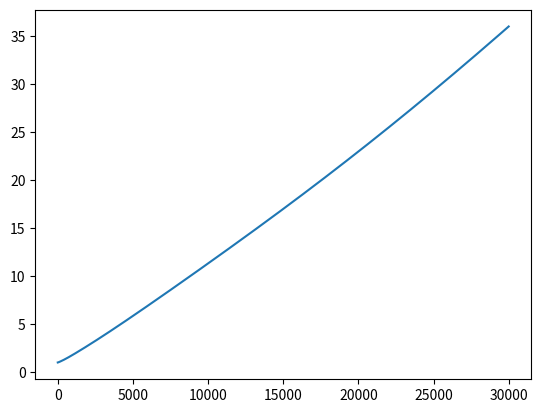
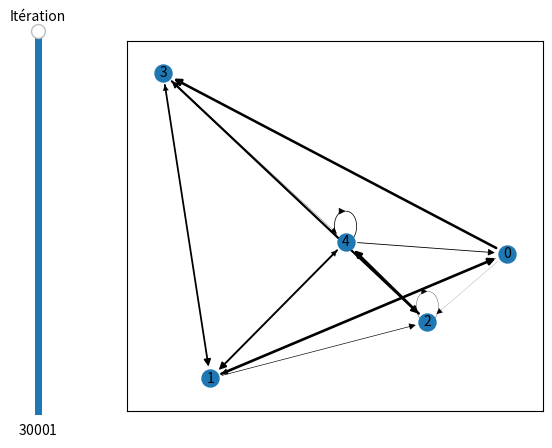

These charts were generated, in order, by the following Python code:
# -*- coding: utf-8 -*-
"""
Created on Mon Nov  7 15:13:50 2022

@author: WANG Haokun
@author: CHATROUX Marc
@author: LI Yuansheng
"""

import csv
from functools import partial
import numpy as np
import matplotlib.pyplot as plt
from matplotlib.widgets import Slider
import networkx as nx
# import gurobi



## +++++++++++++++++++++++++++++++++++++++++++++++++++++++++++++++++++++++++ ##
#                            MATHEMATICAL TOOLS                               #
## +++++++++++++++++++++++++++++++++++++++++++++++++++++++++++++++++++++++++ ##

def std_lie_bracket(a_array, b_array):
    """
    Calculate a standard Lie bracket : [A, B] = A*B − B*A

    Parameters
    ----------
    a_array : a numpy array
    b_array : a numpy array

    Returns
    -------
    result : the standard Lie bracket

    """
    assert isinstance(a_array, np.ndarray), "Check the type of A"
    assert isinstance(b_array, np.ndarray), "Check the type of B"
    assert a_array.shape == b_array.shape, "Check the size link between A and B"
    result = np.dot(a_array, b_array) - np.dot(b_array, a_array)
    return result


def gnr_lie_bracket(a_array, b_array):
    """
    Calculate a generalized Lie bracket : {A, B} =  A^T * B − B^T * A

    Parameters
    ----------
    a_array : a numpy array
    b_array : a numpy array

    Returns
    -------
    result : the generalized Lie bracket

    """
    assert isinstance(a_array, np.ndarray), "Check the type of A"
    assert isinstance(b_array, np.ndarray), "Check the type of B"
    assert a_array.shape[0] == b_array.shape[0], "Check the size link between A and B"
    assert a_array.shape[1] == b_array.shape[1], "Check the size link between A and B"
    result = np.dot(a_array.transpose(), b_array) - np.dot(b_array.transpose(), a_array)
    return result


def indiv_product(a_array, b_array):
    """
    Calculate a term product of matrix : a_i,j * b_i,j for all i,j

    Parameters
    ----------
    a_array : a numpy array
    b_array : a numpy array

    Returns
    -------
    result : the term product of matrix

    """
    assert isinstance(a_array, np.ndarray), "Check the type of A"
    assert isinstance(b_array, np.ndarray), "Check the type of B"
    assert a_array.shape[0] == b_array.shape[0], "Check the size link between A and B"
    assert a_array.shape[1] == b_array.shape[1], "Check the size link between A and B"
    result = np.multiply(a_array, b_array)
    return result


def trace(a_array):
    """
    Calculate a trace of matrix : a_i,j * b_i,j for all i,j

    Parameters
    ----------
    a_array : a numpy array

    Returns
    -------
    result : the trace of a_array

    """
    assert isinstance(a_array, np.ndarray), "Check the type of A"
    result = np.trace(a_array)
    return result


def exp_of_pade(a_array):
    """
    Calculate a Padé approximation to the matrix exponential
    exp(A) ~= (2*I - A) / (2*I + A)

    Parameters
    ----------
    a_array : a numpy array

    Returns
    -------
    result : the Padé approximation to the matrix exponential

    """
    assert isinstance(a_array, np.ndarray), "Check the type of A"
    assert a_array.shape[0] == a_array.shape[1  ], "Check the square size"
    identity = np.identity(a_array.shape[0])
    up = 2 * identity - a_array
    down = 2 * identity + a_array
    result = np.divide(up, down)
    return result



## +++++++++++++++++++++++++++++++++++++++++++++++++++++++++++++++++++++++++ ##
#                                 TSP PROBLEM                                 #
## +++++++++++++++++++++++++++++++++++++++++++++++++++++++++++++++++++++++++ ##

class TSPProblem:
    """
    The class of a TSP Problem
    """

    def __init__(self, n, d):
        """
        Parameters
        ----------
        n : int
            number of cities.
        d : int
            size of the area.

        """
        assert isinstance(n, int), "Check the type of n (int)"
        assert isinstance(d, int), "Check the type of d (int)"
        # Save n and d
        self.__number = n
        self.__size = d
        # Generate (and save) an array of cities positions and an array of distances
        self.__cities_array = self.__generate_cities()
        self.__cost_array = self.__generate_cost_array()

    def __str__(self):
        """
        Returns
        -------
        Return a representation of the problem in string format.

        """
        text = "TSP_Problem :\n"
        text += f"  - Number of cities : {self.__number}\n"
        text += f"  - Size of area : {self.__size}\n"
        text += f"  - Positions of cities : {self.__cities_array.shape}\n      "
        text += str(self.__cities_array).replace("\n", "\n      ") + "\n"
        text += f"  - Distances array :  {self.__cost_array.shape}\n      "
        text += str(self.__cost_array).replace("\n", "\n      ")
        return text

    def __generate_cities(self):
        """
        Generate an n*2 array of random number between 0 and d

        Returns
        -------
        array : cities positions

        """
        array = np.random.rand(self.__number, 2) * self.__size
        return array

    def __generate_cost_array(self):
        """
        Generate an n*n array of distance cost (2-norm)

        Returns
        -------
        array : cost (distance)

        """
        array = np.zeros((self.__number, self.__number))
        for var_1 in range(0, self.__number):
            for var_2 in range(0, self.__number):
                vector = self.__cities_array[var_1] - self.__cities_array[var_2]
                array[var_1, var_2] = np.linalg.norm(vector)
        return array

    def load(self, filename):
        """
        Load a TSP Problem from a file

        Parameters
        ----------
        filename : the filename of the csv that we want to load

        """
        with open(filename, 'r', newline='') as csvfile:
            reader = list(csv.reader(csvfile, quoting=csv.QUOTE_MINIMAL))
            self.__number = int(reader[0][0])
            self.__size = int(reader[1][0])
            self.__cities_array = np.zeros([self.__number, 2])
            for row in range(0, self.__number):
                for column in range(0, 2):
                    self.__cities_array[row, column] = float(reader[2 + row][column])
            self.__cost_array = np.zeros([self.__number, self.__number])
            for row in range(0, self.__number):
                for column in range(0, self.__number):
                    self.__cost_array[row, column] = float(reader[2 + self.__number + row][column])

    def save(self, filename):
        """
        Save a TSP Problem on a file

        Parameters
        ----------
        filename : the filename of the csv where we want to save

        """
        with open(filename, 'w', newline='') as csvfile:
            writer = csv.writer(csvfile, quoting=csv.QUOTE_MINIMAL)
            writer.writerow([self.__number])
            writer.writerow([self.__size])
            writer.writerows(self.__cities_array.tolist())
            writer.writerows(self.__cost_array.tolist())

    def get_number(self):
        """
        Returns
        -------
        result : the number of cities

        """
        return self.__number

    def get_size(self):
        """
        Returns
        -------
        result : the size of the area

        """
        return self.__size

    def get_cities_array(self):
        """
        Returns
        -------
        result : the array of the positions of cities

        """
        return self.__cities_array

    def get_cost_array(self):
        """
        Returns
        -------
        result : the array of the distances between cities

        """
        return self.__cost_array



## +++++++++++++++++++++++++++++++++++++++++++++++++++++++++++++++++++++++++ ##
#                                   SOLVER 1                                  #
## +++++++++++++++++++++++++++++++++++++++++++++++++++++++++++++++++++++++++ ##

class OrientedSolver:
    """
    Solver from (12) of "Continuous relaxations for the traveling salesman problem"
    """

    def __init__(self, problem, pas = 0.001):
        """
        Parameters
        ----------
        problem : TSPProblem
            The TSP problem to solve

        """

        self.__problem = problem
        self.__pas = pas
        self.__number = problem.get_number()
        self.__solution_history = []
        self.__lambda_history = []
        self.__A = None
        self.__generate_default_solution()
        self.__generate_default_lambda()

    def __str__(self):
        text = "OrientedSolver :\n"
        text += "  - Problem : "
        text += ("\n" + str(self.__problem)).replace('\n', '\n            ') + "\n"
        text += f"  - Actual solution array : {self.get_current_solution().shape}\n      "
        text += str(self.get_current_solution()).replace("\n", "\n      ") + "\n"
        text += f"  - Actual lambda : {self.get_current_lambda()}\n"
        return text

    def __generate_default_solution(self):
        """
        Set the start array

        """
        array = np.zeros((self.__number, self.__number))
        array[self.__number - 1, 0] = 1
        for var in range(0, self.__number - 1):
            array[0 + var, 1 + var] = 1
        self.__A = array
        self.__save_new_solution(array)

    def __generate_default_lambda(self):
        """
        Set the start lambda

        """
        self.__save_new_lambda(1)

    def get_current_solution(self):
        """
        Get the current solution i.e. the last solution of the history

        """
        return self.__solution_history[-1]

    def get_solutions_history(self):
        """
        Get the history of the solution

        """
        return self.__solution_history

    def __save_new_solution(self, p_array):
        """
        Save a new solution at the end of the history

        """
        self.__solution_history += [p_array]

    def get_current_lambda(self):
        """
        Get the current lambda i.e. the last lambda of the history

        """
        return self.__lambda_history[-1]

    def get_solutions_lambda(self):
        """
        Get the history of the solution

        """
        return self.__lambda_history

    def __save_new_lambda(self, lambda_var):
        """
        Save a new lambda at the end of the history

        """
        self.__lambda_history += [lambda_var]

    def new_solution(self, solution_var, lambda_var):
        """
        Calculate the futur solution
            ̇ P = −P * ({ P^T * B * P, A} + { P^T B^T P, A^T }) − λ * P * ( (P ◦ P)^T * P − P^T * (P ◦ P) )

        Parameters
        ----------
        solution_var : array
        lambda_var : float

        Returns
        -------
        an array
            The new solution.

        """
        P = solution_var
        lbd = lambda_var
        A = self.__problem.get_cost_array()
        B = self.__A

        p_dot = -1 * P @ (gnr_lie_bracket(P.T @ B @ P, A) + gnr_lie_bracket(P.T @ B.T @ P, A.T))
        p_dot = p_dot - lbd * P @ (indiv_product(P, P).T @ P - P.T @ indiv_product(P, P))
        new_p = solution_var - self.__pas * p_dot

        # print(new_p)
        # return self.__solution_history[0] * lambda_var / 4
        return new_p

    def new_lambda(self, solution_var, lambda_var):
        """
        Calculate the futur lambda
            ̇ λ= 1/3 * tr( P^T * (P − (P ◦ P)) )

        Parameters
        ----------
        solution_var : array
        lambda_var : float

        Returns
        -------
        an array
            The new lambda.

        """
        P = solution_var

        lbd_dot = 1/3 * trace(P.T @ (P - (indiv_product(P, P))))
        new_lbd = lambda_var + self.__pas * lbd_dot

        # print(new_lbd)
        # return lambda_var + 0.01
        return new_lbd

    def breaker(self, solution_var, lambda_var):
        """
        Calculate the breaker value

        Parameters
        ----------
        solution_var : array
        lambda_var : float

        Returns
        -------
        a float

        """
        return 100

    def lagrange(self, limit = 1e-8, n_max=100000):
        """
        Lagrange solving algorythme

        """

        count = 0
        while self.breaker(self.get_current_solution(), self.get_current_lambda()) > limit and count <= n_max:
            count += 1
            self.__save_new_solution(self.new_solution(self.get_current_solution(), self.get_current_lambda()))
            self.__save_new_lambda(self.new_lambda(self.get_current_solution(), self.get_current_lambda()))
            # print(self.cost(-1))

    def solve(self):
        """
        Resolve the TSP Problem

        """
        self.lagrange(n_max = 30000)
        print(self.__solution_history[-1])
        plt.plot(self.__lambda_history)
        plt.show()

    def plot(self):
        """
        Plot the solution evolution

        """

        intervale_min = 0
        intervale_max = len(self.__solution_history) - 1
        intervale_init = intervale_max

        list_pos = {}
        for i in range(self.__problem.get_number()):
            list_pos[i] = np.array([self.__problem.get_cities_array()[i, 0], self.__problem.get_cities_array()[i, 1]])

        def get_edge(index_solution):
            edge = []
            array = self.__solution_history[index_solution].T @ self.__A @ self.__solution_history[index_solution]
            for i in range(self.__problem.get_number()):
                for j in range(self.__problem.get_number()):
                    if array[i, j] > 0.05:
                        edge += [(i, j, {"weight":int(array[i, j] * 100) / 50})]
            return edge

        def graph_network(graph, v_list_pos, v_index, v_ax):
            graph.update(edges=get_edge(v_index))
            nx.draw_networkx_nodes(graph, v_list_pos, node_size=150, ax=v_ax)
            widthlist = list(nx.get_edge_attributes(graph,'weight').values())
            nx.draw_networkx_edges(graph, v_list_pos, width=widthlist, ax=v_ax)
            nx.draw_networkx_labels(graph, v_list_pos, font_size=10, font_family="sans-serif", ax=v_ax)
            # edge_labels = nx.get_edge_attributes(graph, "weight")
            # nx.draw_networkx_edge_labels(graph, v_list_pos, edge_labels, ax=v_ax)

        fig, axe = plt.subplots()
        network_graph = nx.DiGraph()
        graph_network(network_graph, list_pos, intervale_init, axe)
        fig.subplots_adjust(left=0.25)
        axamp = fig.add_axes([0.1, 0.1, 0.0225, 0.8])
        amp_slider = Slider(ax=axamp,
                            label="Itération",valmin=intervale_min,
                            valmax=intervale_max,
                            valinit=intervale_init,
                            orientation="vertical",
                            valstep=1)

        def update(v_fig, v_ax, v_graph, v_list_pos, val):
            v_ax.cla()
            graph_network(v_graph, v_list_pos, val, v_ax)
            v_fig.canvas.draw_idle()

        amp_slider.on_changed(partial(update, fig, axe, network_graph, list_pos))

        plt.show()

    def cost(self, v_index):
        """
        Calculate the cost value of a solution in history

        Parameters
        ----------
        v_index : integer

        Returns
        -------
        a float
            The cost value of the v_index solution of history

        """
        P = self.get_solutions_history()[v_index]
        result = trace(self.__problem.get_cost_array().T @ P.T @ self.__A @ P)
        return result

## +++++++++++++++++++++++++++++++++++++++++++++++++++++++++++++++++++++++++ ##

if __name__ == "__main__":

    P_1 = TSPProblem(5, 100)

    # P_1.save("test.csv")
    # P_1.load("test.csv")
    # print(P_1)

    # P_2 = Problem(50, 200)
    # print(P_2)

    # P_3 = Problem(500, 2000)
    # print(P_3)

    a = OrientedSolver(P_1)
    print(a)
    a.solve()
    print(a)
    a.plot()
